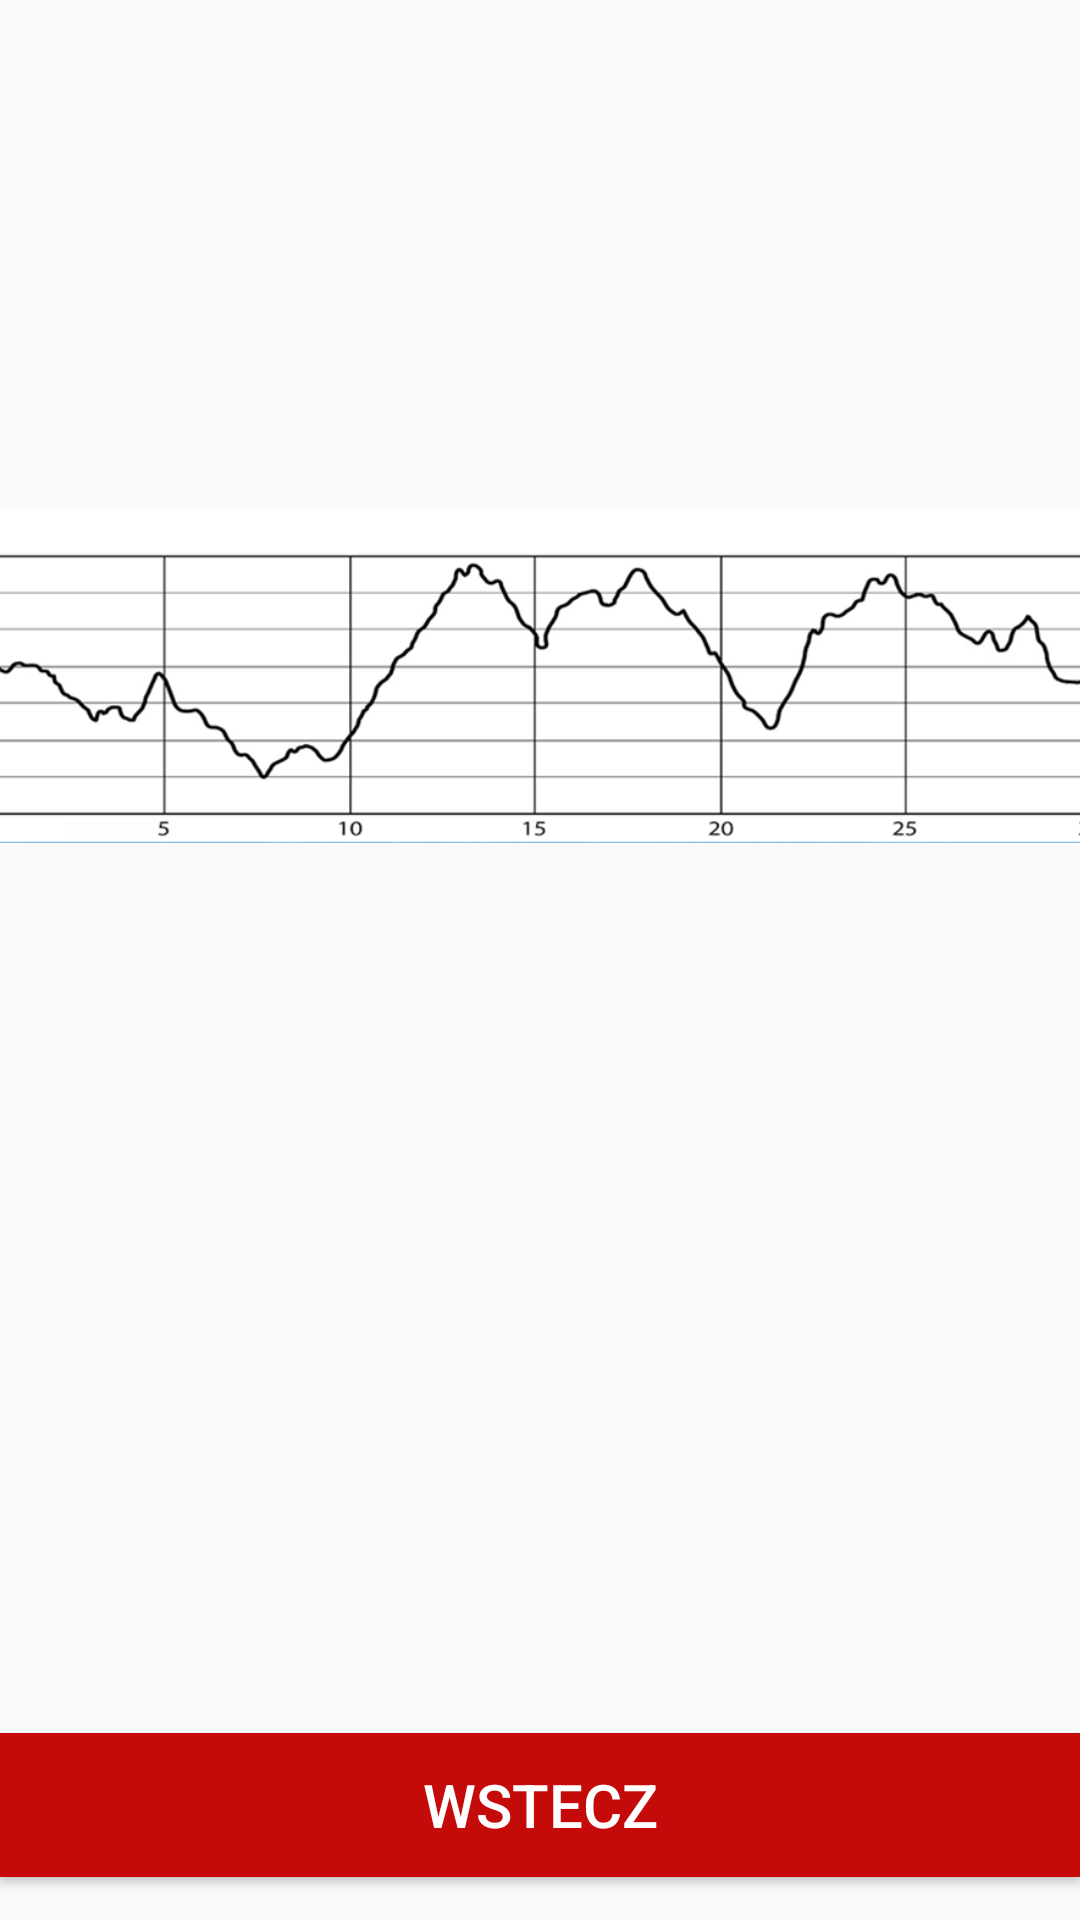

Layout XML and referenced resources for this Android screen:
<!-- AndroidManifest.xml: application theme Theme.Pracainzynierska -->
<!-- res/layout/wykres_predkosci.xml -->
<?xml version="1.0" encoding="utf-8"?>
<androidx.constraintlayout.widget.ConstraintLayout
    xmlns:android="http://schemas.android.com/apk/res/android"
    xmlns:app="http://schemas.android.com/apk/res-auto"
    xmlns:tools="http://schemas.android.com/tools"
    android:layout_width="match_parent"
    android:layout_height="match_parent">

    <ImageView
        android:id="@+id/imageView"
        android:layout_width="413dp"
        android:layout_height="306dp"
        app:layout_constraintBottom_toBottomOf="parent"
        app:layout_constraintEnd_toEndOf="parent"
        app:layout_constraintStart_toStartOf="parent"
        app:layout_constraintTop_toTopOf="parent"
        app:layout_constraintVertical_bias="0.218"
        app:srcCompat="@drawable/picture" />

    <Button
        android:id="@+id/button8"
        android:layout_width="fill_parent"
        android:layout_height="wrap_content"
        android:background="@color/red"
        android:onClick="wstecz"
        android:text="Wstecz"
        android:textColor="#FFFFFF"
        android:textSize="20sp"
        app:layout_constraintBottom_toBottomOf="parent"
        app:layout_constraintEnd_toEndOf="parent"
        app:layout_constraintHorizontal_bias="0.0"
        app:layout_constraintStart_toStartOf="parent"
        app:layout_constraintTop_toTopOf="parent"
        app:layout_constraintVertical_bias="0.976" />
</androidx.constraintlayout.widget.ConstraintLayout>
<!-- resources referenced by this layout -->
<resources>
  <color name="red">#C50A0A</color>
  <!-- drawable picture: png bitmap (drawable-v24, 57070 bytes) -->
  <style name="Theme.Pracainzynierska" parent="Theme.AppCompat.DayNight.DarkActionBar">
          
          <item name="colorPrimary">@color/purple_500</item>
          <item name="colorPrimaryVariant">@color/purple_700</item>
          <item name="colorOnPrimary">@color/white</item>
          
          <item name="colorSecondary">@color/teal_200</item>
          <item name="colorSecondaryVariant">@color/teal_700</item>
          <item name="colorOnSecondary">@color/black</item>
          
          <item name="android:statusBarColor" tools:targetApi="l">?attr/colorPrimaryVariant</item>
          
          <item name="alertDialogTheme">@style/AlertDialogTheme</item>"
      </style>
  <color name="purple_500">#FF6200EE</color>
  <color name="purple_700">#FF3700B3</color>
  <color name="white">#FFFFFFFF</color>
  <color name="teal_200">#FF03DAC5</color>
  <color name="teal_700">#FF018786</color>
  <color name="black">#FF000000</color>
  <style name="AlertDialogTheme" parent="ThemeOverlay.AppCompat.Dialog.Alert">
          <item name="buttonBarNegativeButtonStyle">@style/NegativeButtonStyle</item>
          <item name="buttonBarPositiveButtonStyle">@style/PositiveButtonStyle</item>
      </style>
  <style name="NegativeButtonStyle" parent="Widget.AppCompat.Button.ButtonBar.AlertDialog">
          <item name="android:textColor">#C50A0A</item>
          <item name="android:textSize">18sp</item>
      </style>
  <style name="PositiveButtonStyle" parent="Widget.AppCompat.Button.ButtonBar.AlertDialog">
          <item name="android:textColor">#FF018786</item>
          <item name="android:textSize">18sp</item>
      </style>
</resources>
